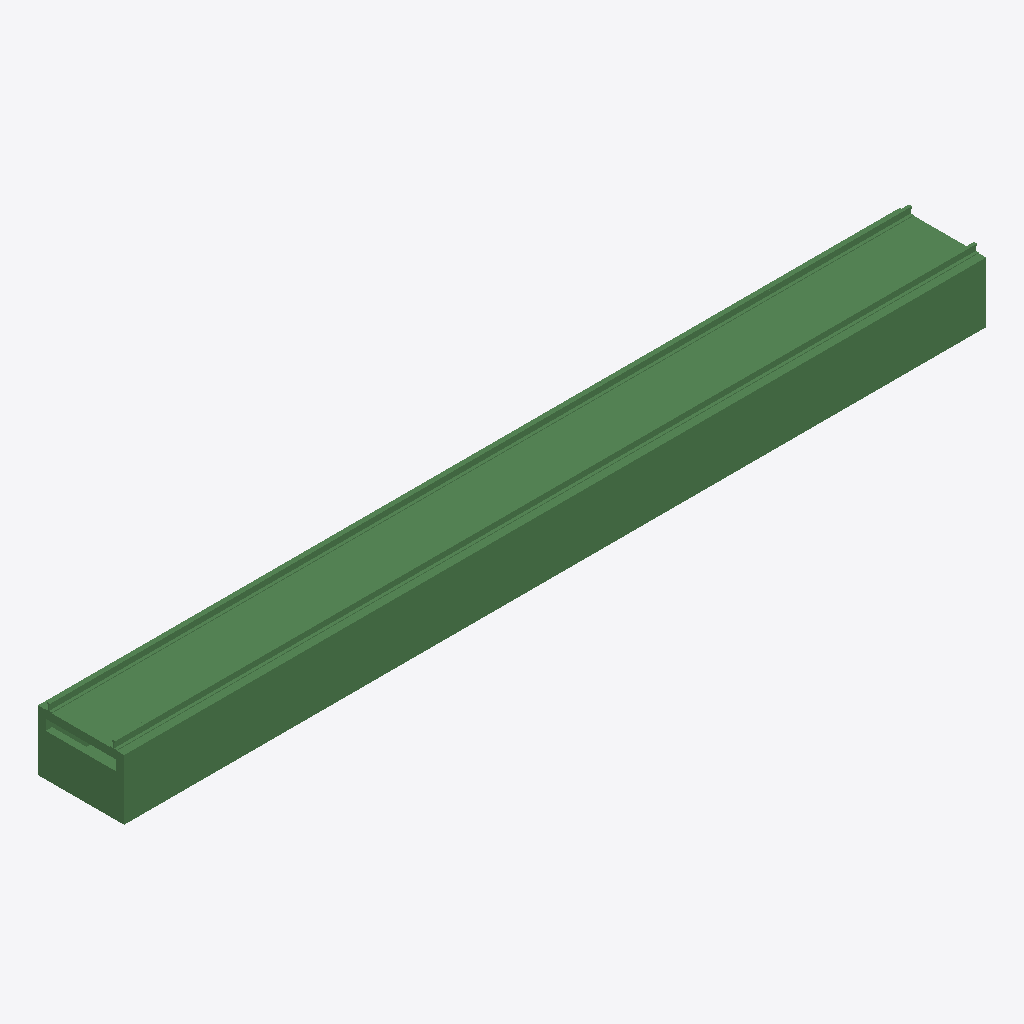
Isometric view of an IFC building model (IFC-SPF (STEP), schema IFC4, length unit metre), seen from the south-west, elements coloured by IFC class (only those large enough to see are counted): 11 beams (green).
Extent 20.0 m × 2.0 m × 1.6 m (x, y, z). Elements (12): 12 IfcBeam.

HEADER;
FILE_DESCRIPTION(('ViewDefinition[DesignTransferView]'),'2;1');
FILE_NAME('selected-interface.ifc','2026-10-26T00:00:00',(''),(''),'IfcOpenShell 0.8.5','IfcOpenShell 0.8.5','Nobody');
FILE_SCHEMA(('IFC4'));
ENDSEC;
DATA;
#1=IFCPROJECT('1tc64T5iv5DEFkudiVT6sl',$,'OpenSourceRail v0.6 research interface',$,$,$,$,(#8),#3);
#10=IFCSITE('3VNMzJFtnyPWSzJRdwi$Hh',$,'Reference track',$,$,$,$,$,$,$,$,$,$,$);
#34=IFCBEAM('0tOp36ZGF4QxJPOBCp5dzm',$,'box-top',$,$,$,#44,$,$);
#55=IFCBEAM('1dqs6ZqNuiMQhmt3i_jQst',$,'box-web--1',$,$,$,#65,$,$);
#12=IFCBEAM('04a1cK3$z4skSDxwdW9_we',$,'box-bottom',$,$,$,#23,$,$);
#181=IFCBEAM('3kOz2qG5evLJJiymEKamWc',$,'rail-head--1',$,$,$,#191,$,$);
#244=IFCBEAM('0A1x$$NQi8A$8fukgrmVO6',$,'rail-head-1',$,$,$,#254,$,$);
#223=IFCBEAM('3GkCj0OiaKzOpyEY57AW5w',$,'rail-web-1',$,$,$,#233,$,$);
#160=IFCBEAM('2a58uFF3mRcojIa$D6cZP2',$,'rail-web--1',$,$,$,#170,$,$);
#139=IFCBEAM('36C1vY1BzDSXAddwfa3ye0',$,'rail-foot--1',$,$,$,#149,$,$);
#202=IFCBEAM('3$hVZIx1SqOGmye4WbvTtA',$,'rail-foot-1',$,$,$,#212,$,$);
#97=IFCBEAM('2Crlg2ZTiRHdL9PHTqC39k',$,'end-diaphragm-0',$,$,$,#107,$,$);
#76=IFCBEAM('20yI$5JnZzNP7RPXW9jeuM',$,'box-web-1',$,$,$,#86,$,$);
ENDSEC;
